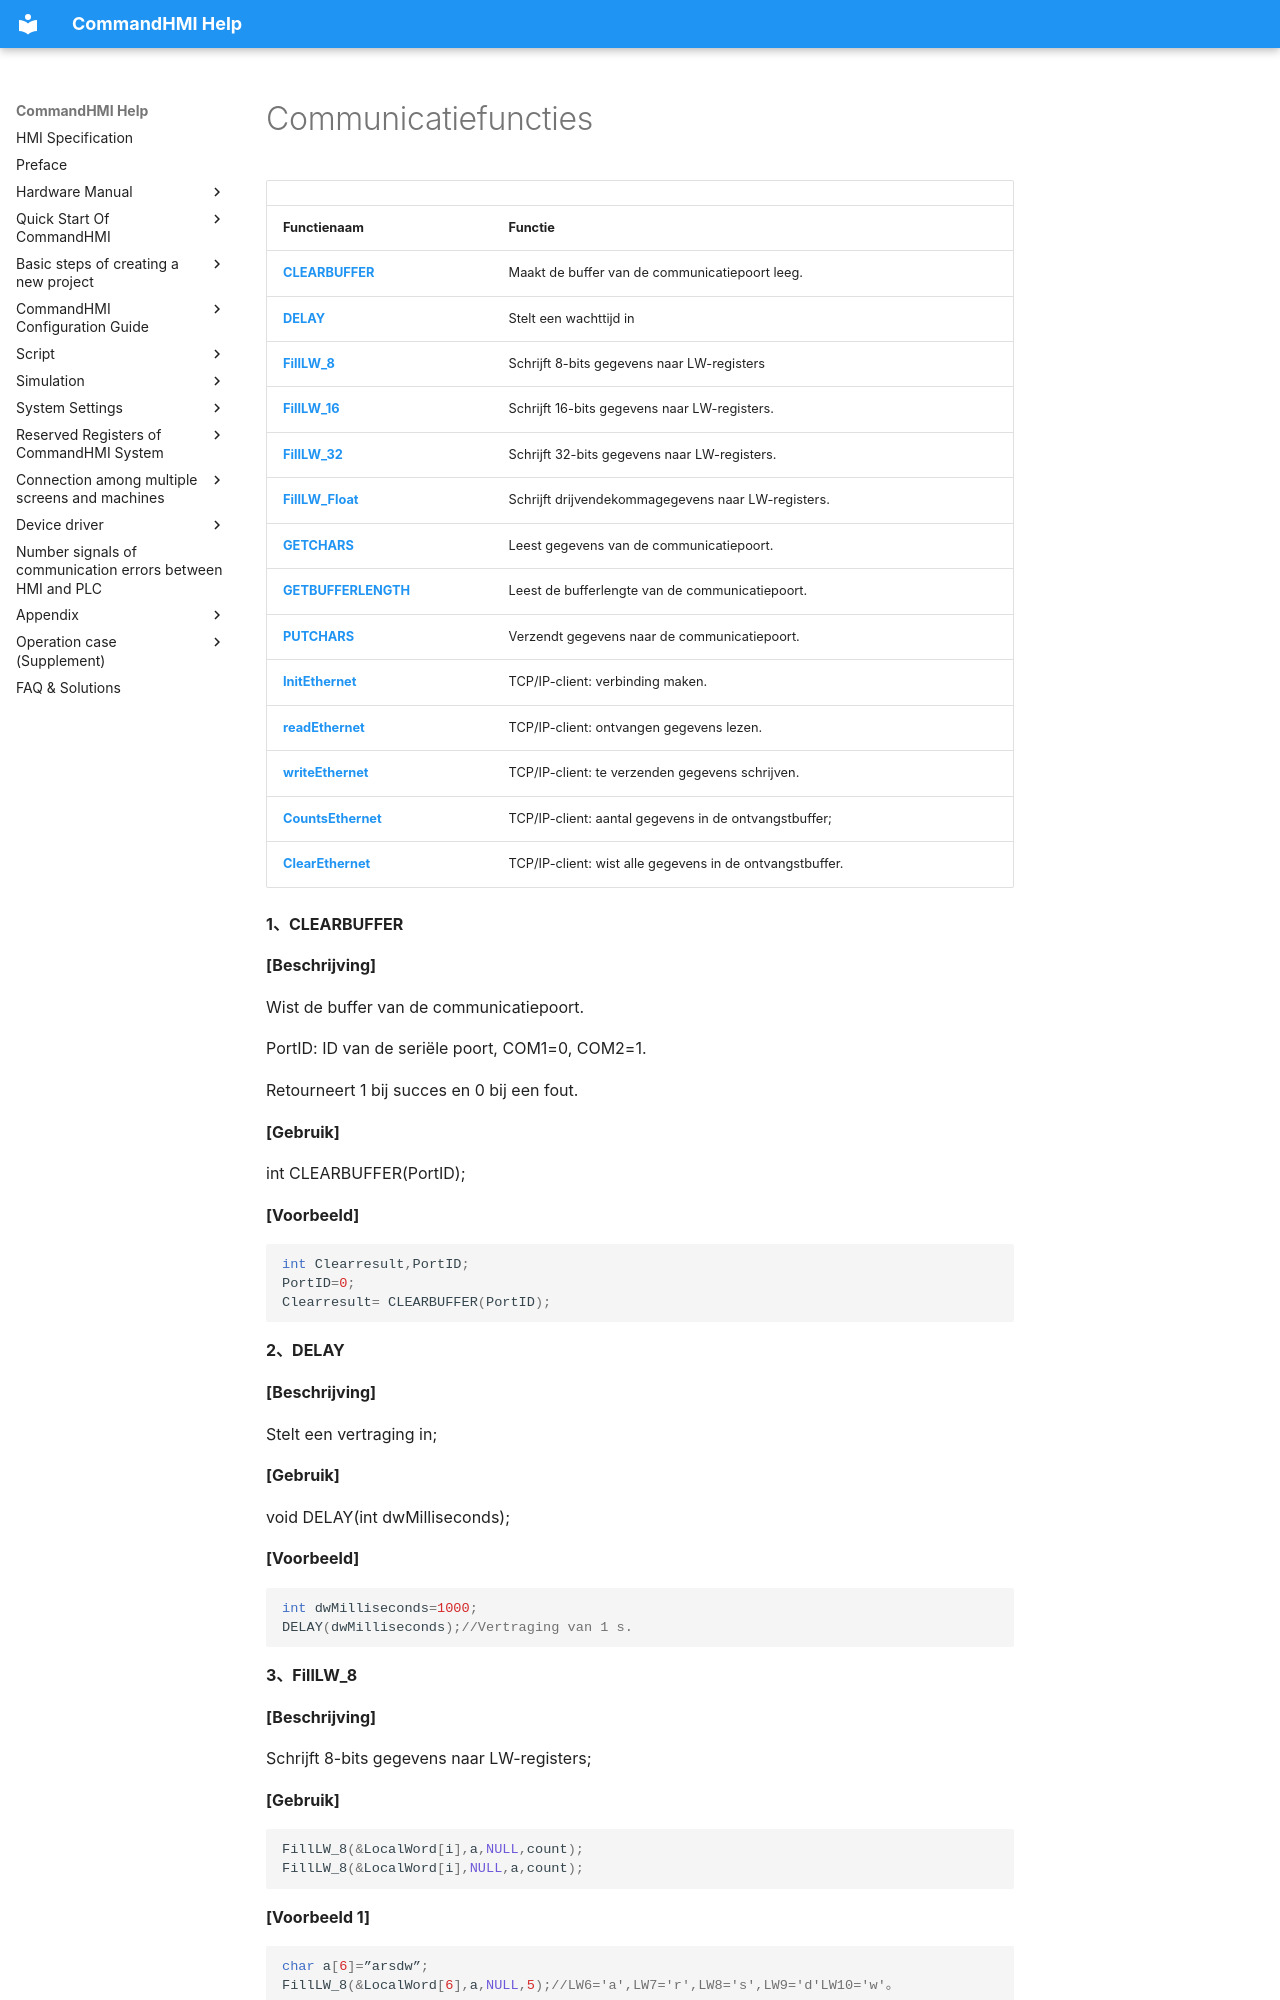

repository: AceAutomation/commandhmi-aide · page: nl/macro/communication_function.html · generator: mkdocs

# Communicatiefuncties

|                                         |                                                       |
|-----------------------------------------|-------------------------------------------------------|
| **Functienaam**                       | **Functie**                                          |
| **[CLEARBUFFER](#CLEARBUFFER)**         | Maakt de buffer van de communicatiepoort leeg.                   |
| **[DELAY](#DELAY)**                     | Stelt een wachttijd in                                    |
| **[FillLW_8](#FillLW_8)**               | Schrijft 8-bits gegevens naar LW-registers                       |
| **[FillLW_16](#FillLW_16)**             | Schrijft 16-bits gegevens naar LW-registers.                     |
| **[FillLW_32](#FillLW_32)**             | Schrijft 32-bits gegevens naar LW-registers.                     |
| **[FillLW_Float](#FillLW_Float)**       | Schrijft drijvendekommagegevens naar LW-registers.                      |
| **[GETCHARS](#GETCHARS)**               | Leest gegevens van de communicatiepoort.                     |
| **[GETBUFFERLENGTH](#GETBUFFERLENGTH)** | Leest de bufferlengte van de communicatiepoort.            |
| **[PUTCHARS](#PUTCHARS)**               | Verzendt gegevens naar de communicatiepoort.                      |
| **[InitEthernet](#InitEthernet)**       | TCP/IP-client: verbinding maken.                   |
| **[readEthernet](#readEthernet)**       | TCP/IP-client: ontvangen gegevens lezen.                 |
| **[writeEthernet](#writeEthernet)**     | TCP/IP-client: te verzenden gegevens schrijven.                   |
| **[CountsEthernet](#CountsEthernet)**   | TCP/IP-client: aantal gegevens in de ontvangstbuffer;          |
| **[ClearEthernet](#ClearEthernet)**     | TCP/IP-client: wist alle gegevens in de ontvangstbuffer. |

<span id="CLEARBUFFER"></span>**1、CLEARBUFFER**

**\[Beschrijving\]**

Wist de buffer van de communicatiepoort.

PortID: ID van de seriële poort, COM1=0, COM2=1.
